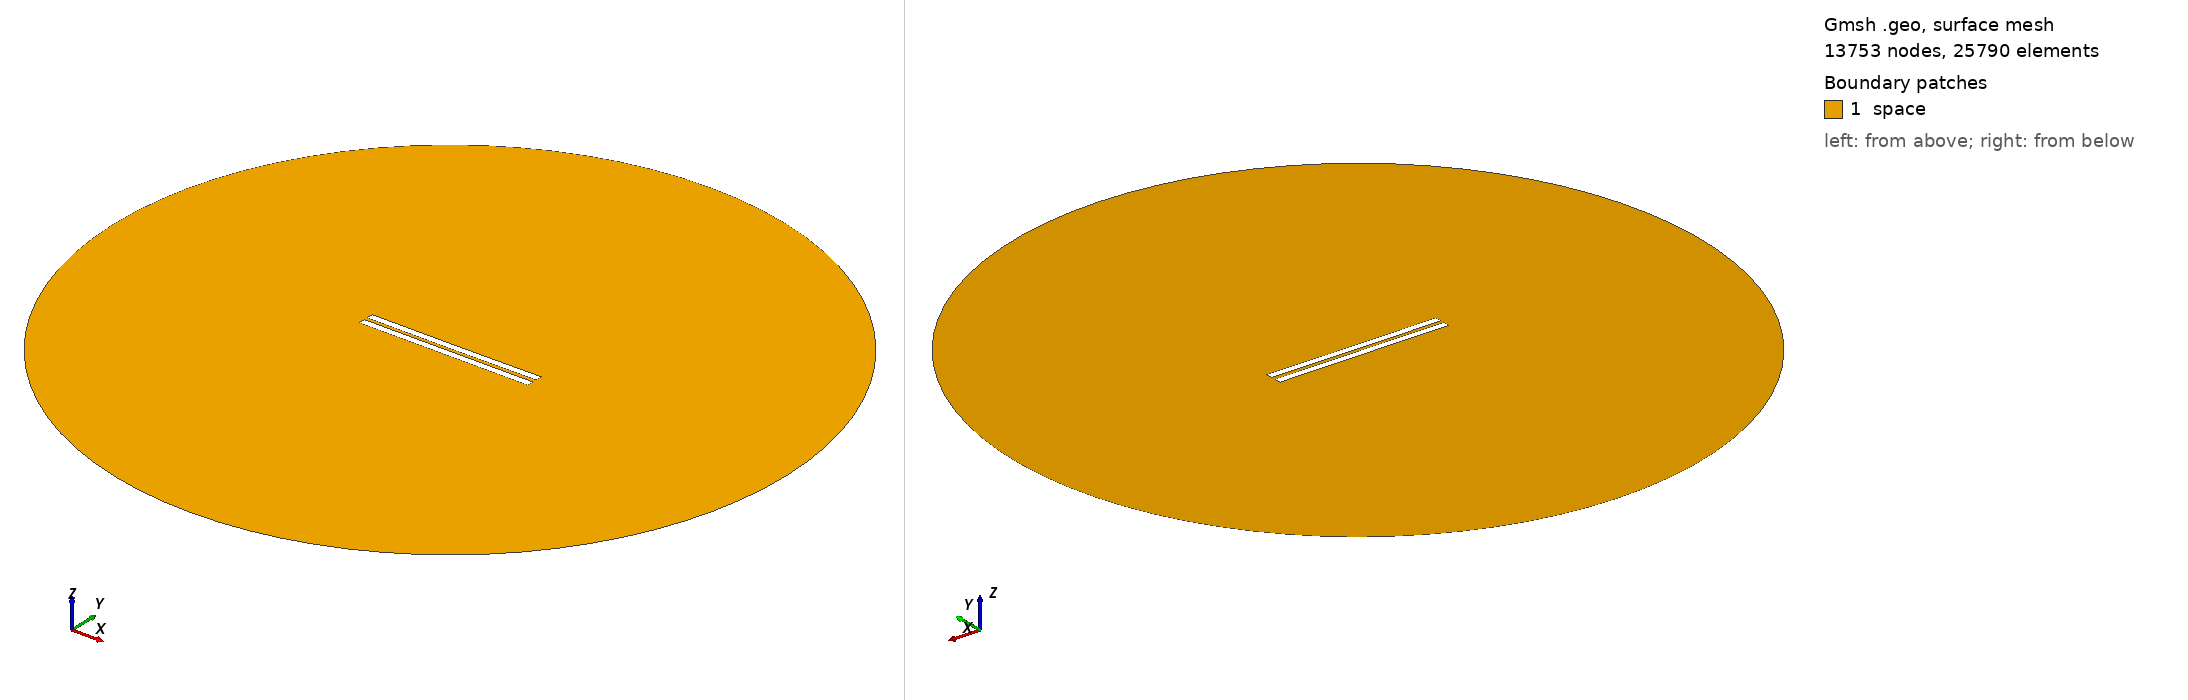

Gmsh geometry script, surface-meshed: 13753 nodes, 25790 surface elements. Boundary patches (legend numbers): 1 space. Left view from above one corner, right view from below the opposite corner. Legend entries are the model's physical surfaces. The drawing asked Gmsh for element sizes between 1% and 20% of the model's largest extent; the script's own settings can give other sizes.

=== 2288.geo (drawn) ===
//---------------------------------------
// Geometry kernel
//---------------------------------------

SetFactory("OpenCASCADE");



//---------------------------------------
// Parameters of the geometry
//---------------------------------------

// Overetch of the upper plate
overetch = 0.0;

// Distance between the plates
distance = 2.25;

// Discretization over the x axis (for the deformation)
nx = 50; 

// Length of the plate
L = 100 - overetch; 

// Number of modes
n = 4; 

// 1st mode coefficient
coeff(1) = 0.07499999999999998;
beta(1) = 0.596864 * 3.1415926535 / L;

// 2nd mode coefficient
coeff(2) = -0.075;
beta(2) = 1.49418 * 3.1415926535 / L;

// 3rd mode coefficient
coeff(3) = 0.0;
beta(3) = 2.50025 * 3.1415926535 / L;

// 4th mode coefficient
coeff(4) = 0.0;
beta(4) = 3.49999 * 3.1415926535 / L;



//---------------------------------------
// Upper plate (deformed rectangle)
//---------------------------------------

// Coordiantes of the upper plate
xmin = -50;
xmax = 50 - overetch;

// Height of the upper plate
yheight = 4 - 2 * overetch;

// Indexes of the points
UpperID[] = {};
LowerID[] = {};
LeftID[] = {};
RightID[] = {};

// Point index
p = 1;

// Horizontal edges
For i In {1:nx}
    x = xmin + (i-1)*(xmax - xmin)/(nx-1);

    y_bottom = distance / 2 + overetch;
    For j In {1:n}
        C = (Cosh(beta(j)*L) + Cos(beta(j)*L)) / (Sinh(beta(j)*L) + Sin(beta(j)*L));
        y_bottom  = y_bottom + coeff(j) * (Cosh(beta(j)*(x+50)) - Cos(beta(j)*(x+50)) - C * (Sinh(beta(j)*(x+50)) - Sin(beta(j)*(x+50))));
    EndFor

    y_top = y_bottom + yheight;

    Point(p) = {x, y_top, 0, 1.0};
    UpperID[i] = p;
    p = p + 1;

    Point(p) = {x, y_bottom, 0, 1.0};
    LowerID[i] = p;
    p = p + 1;
EndFor

// Create point lists
UpperPts[] = {}; LowerPts[] = {};
For i In {1:nx}
  UpperPts[] += {UpperID[i]};
  LowerPts[] += {LowerID[i]};
EndFor

// Build splines
Spline(1) = {UpperPts[]};
Spline(2) = {LowerPts[]};
Line(3) = {LowerPts[nx-1], UpperPts[nx-1]};
Line(4) = {LowerPts[0], UpperPts[0]};

// Build the plane surface
Curve Loop(1) = {2, 3, -1, -4};
Plane Surface(1) = {1};



//---------------------------------------
// Lower plate (rectangle)
//---------------------------------------

// Vertices
Point(1001) = {-50, -1, 0, 1.0};
Point(1002) = { 50, -1, 0, 1.0};
Point(1003) = { 50,  -5, 0, 1.0};
Point(1004) = {-50,  -5, 0, 1.0};

// Edges
Line(5) = {1001, 1002};
Line(6) = {1002, 1003};
Line(7) = {1003, 1004};
Line(8) = {1004, 1001};

// Plane surface
Line Loop(2) = {5, 6, 7, 8};
Plane Surface(2) = {2}; 



//---------------------------------------
// Outer (fictious) boundary
//---------------------------------------

// Points
Point(1005) = {0, 0, 0};       // Center
Point(1006) = {200, 0, 0};     // Start point
Point(1007) = {0, 200, 0};     // 90 degrees
Point(1008) = {-200, 0, 0};    // 180 degrees
Point(1009) = {0, -200, 0};    // 270 degrees

// Circle arcs (each needs start, center, end)
Circle(9) = {1006, 1005, 1007};
Circle(10) = {1007, 1005, 1008};
Circle(11) = {1008, 1005, 1009};
Circle(12) = {1009, 1005, 1006};

// Plane surface for the entire domain
Curve Loop(3) = {9, 10, 11, 12};
Surface(3) = {3};

// Subtract the plates from the whole domain to obtain the actual domain where we want to solve the equations
BooleanDifference{ Surface{3}; Delete; }{ Surface{1}; Surface{2}; Delete; }




//---------------------------------------
// Transfinite Lines/Curves
//---------------------------------------

// Set the number of points on the boundaries
r = 7;

// Plates
Transfinite Curve {1, 2} = 50*r Using Progression 1;
Transfinite Curve {3, 4} = 2*r Using Progression 1;
Transfinite Line {5, 7} = 50*r Using Progression 1;
Transfinite Line {6, 8} = 2*r Using Progression 1;

// Outer boundary
Transfinite Line {9, 10, 11, 12} = 20 Using Progression 1;



//---------------------------------------
// Physical groups
//---------------------------------------                

// Physical curves (boundaries)
Physical Line("force_segment", 10) = {2};
Physical Line("upper_plate", 11) = {1, 3, 4};
Physical Line("lower_plate", 12) = {5, 6, 7, 8};
Physical Line("boundary", 20) = {9, 10, 11, 12};

// Physical Surfaces
Physical Surface("space", 30) = {3};



//---------------------------------------
// 6. Generate the Mesh
//---------------------------------------

// 2D mesh generation
Mesh 2;
